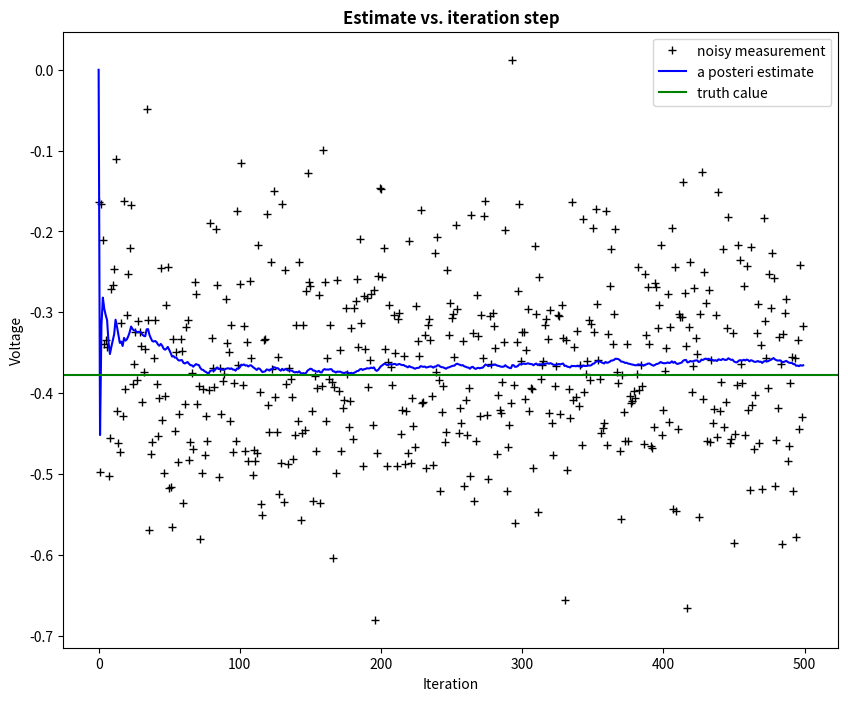
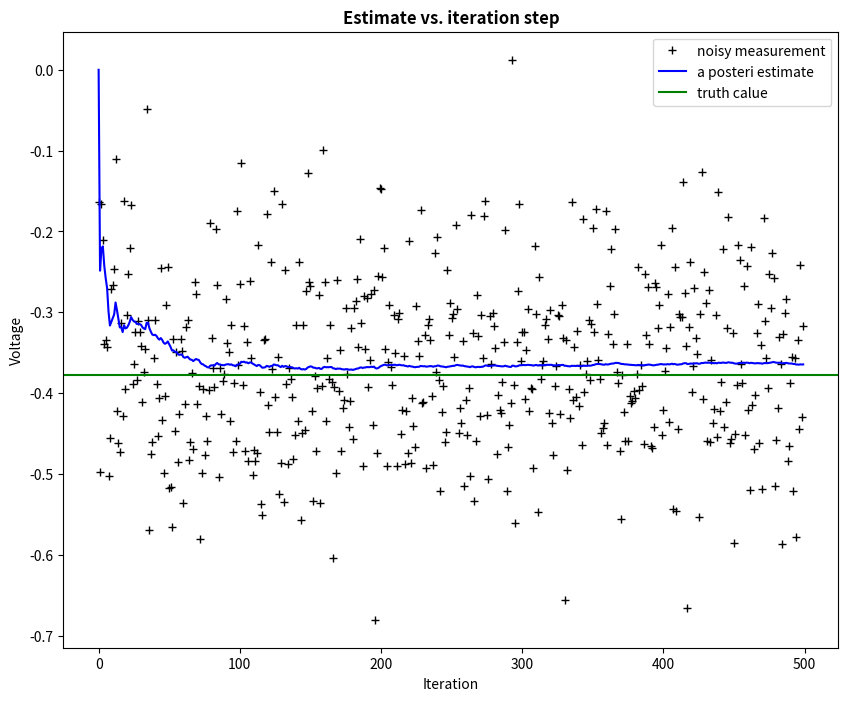

Recreate these plots in Python, in order.
# Kalman Filter exercises By Kevin X

import numpy as np
import matplotlib.pyplot as plt

plt.rcParams['figure.figsize'] = (10, 8)    # set size of pics

# initial params
n_iter = 500
sz = (n_iter, )     # size of array
x = -0.37727        # true value

# sample observations from norm distribution
z = np.random.normal(x, 0.1, size=sz)       # observations (normal about x, sigma=0.1)

Q = 1e-5    # process variance

# allocate space for arrays
xhat = np.zeros(sz)     # posteri estimate of x
P = np.zeros(sz)        # posteri error estimate
xhatminus = np.zeros(sz)    # prior estimate of x
Pminus = np.zeros(sz)       # prior error estimate
K = np.zeros(sz)            # gain or blending error


# estimate of measurement variance, change to see effect
R = 0.1

# posteri estimate is used as initial guess
xhat[0] = 0.0
P[0] = 1.0

for k in range(1, n_iter):
    # time update or prior update
    xhatminus[k] = xhat[k-1]
    Pminus[k] = P[k-1] + Q

    # measurement update
    K[k] = Pminus[k]/(Pminus[k]+R)
    xhat[k] = xhatminus[k] + K[k]*(z[k]-xhatminus[k])
    P[k] = (1-K[k])*Pminus[k]

plt.figure()
plt.plot(z,'k+', label = 'noisy measurement')
plt.plot(xhat,'b-', label = 'a posteri estimate')
plt.axhline(x, color='g', label='truth calue')
plt.legend()
plt.title('Estimate vs. iteration step', fontweight='bold')
plt.xlabel('Iteration')
plt.ylabel('Voltage')


# estimate of measurement variance, change to see effect
R = 1

# posteri estimate is used as initial guess
xhat[0] = 0.0
P[0] = 1.0

for k in range(1, n_iter):
    # time update or prior update
    xhatminus[k] = xhat[k-1]
    Pminus[k] = P[k-1] + Q

    # measurement update
    K[k] = Pminus[k]/(Pminus[k]+R)
    xhat[k] = xhatminus[k] + K[k]*(z[k]-xhatminus[k])
    P[k] = (1-K[k])*Pminus[k]

plt.figure()
plt.plot(z,'k+', label = 'noisy measurement')
plt.plot(xhat,'b-', label = 'a posteri estimate')
plt.axhline(x, color='g', label='truth calue')
plt.legend()
plt.title('Estimate vs. iteration step', fontweight='bold')
plt.xlabel('Iteration')
plt.ylabel('Voltage')


# plt.figure()
# valid_iter = range(1,n_iter) # Pminus not valid at step 0
# plt.plot(valid_iter,Pminus[valid_iter],label='a priori error estimate')
# # plt.title('Estimated $\it{\mathbf{a \ priori}}$ error vs. iteration step', fontweight='bold')
# plt.title('Estimated a  priori error vs. iteration step', fontweight='bold')
# plt.xlabel('Iteration')
# plt.ylabel('$(Voltage)^2$')
# plt.setp(plt.gca(),'ylim',[0,.01])

plt.show()








# print()